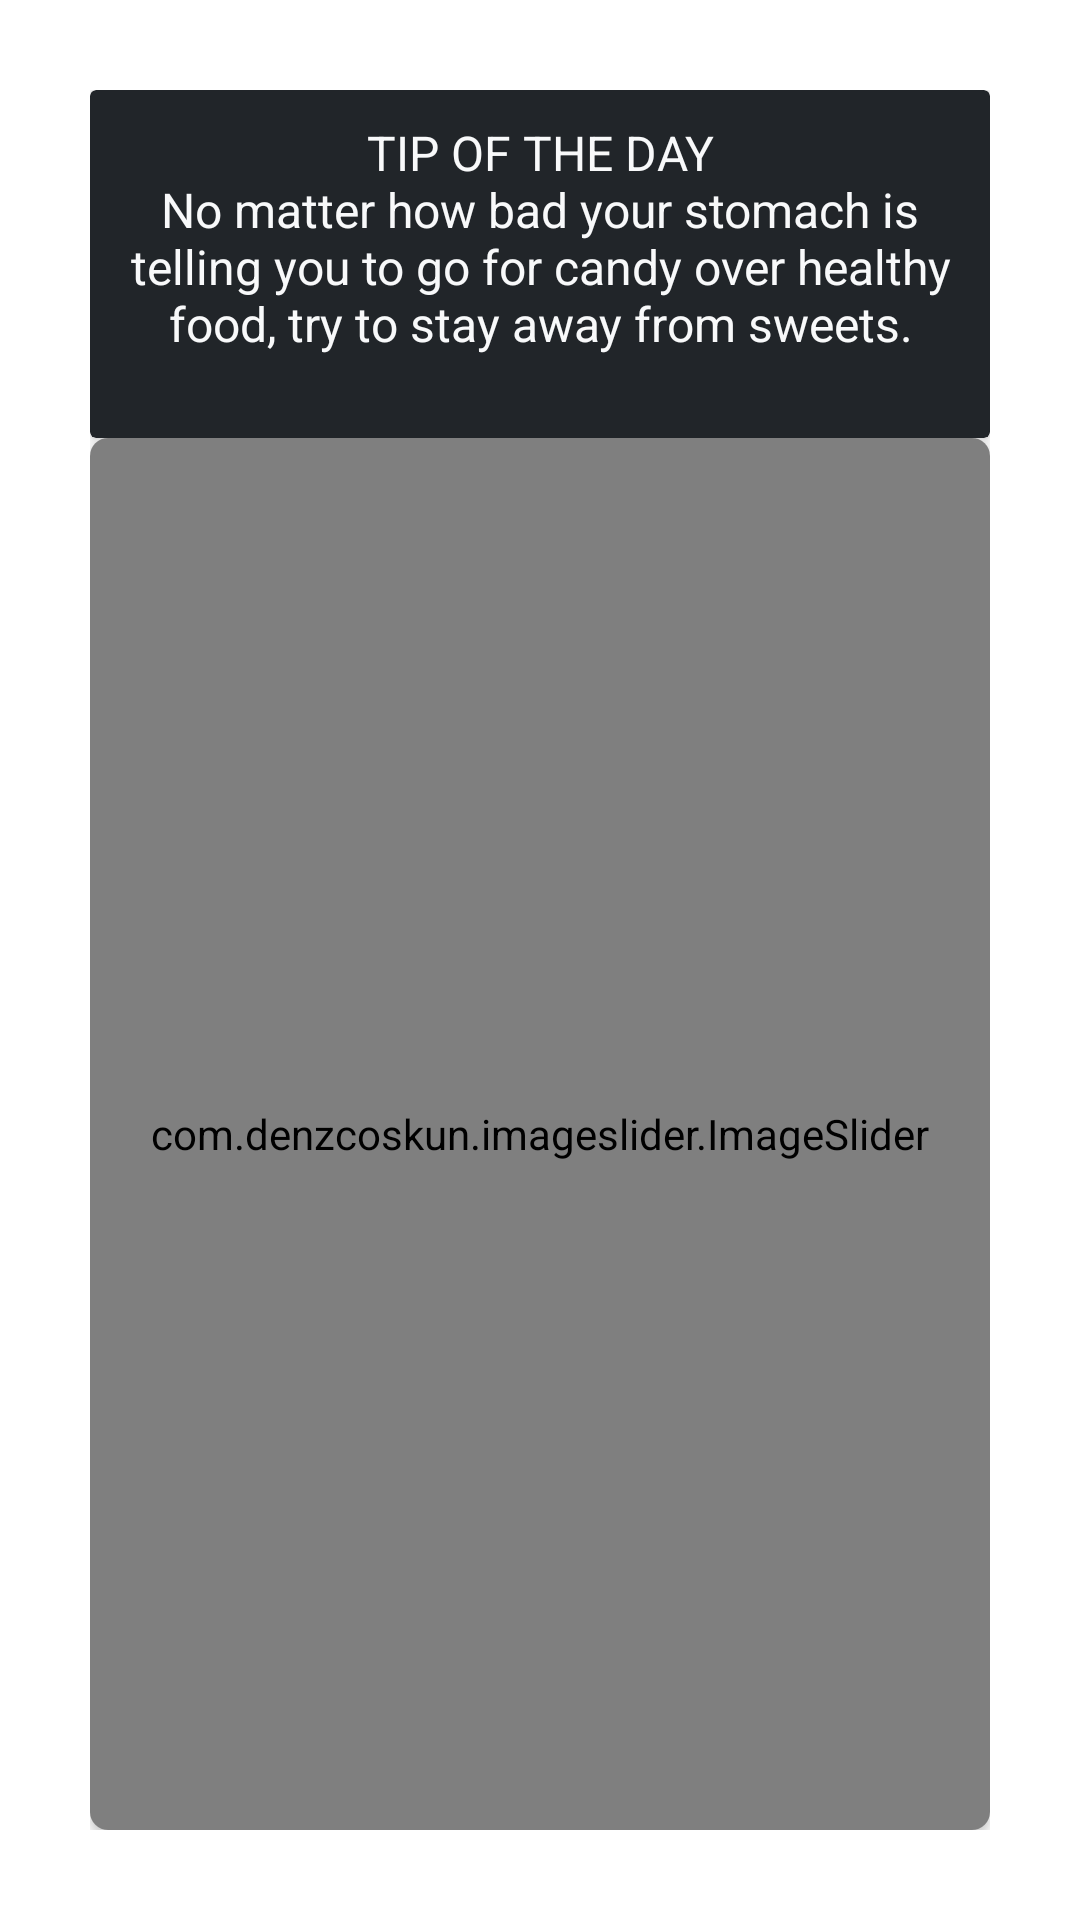

Android layout source for this screen:
<!-- AndroidManifest.xml: application theme Theme.FitnessHub -->
<!-- res/layout/fragment_home.xml -->
<?xml version="1.0" encoding="utf-8"?>
<LinearLayout xmlns:android="http://schemas.android.com/apk/res/android"
    xmlns:app="http://schemas.android.com/apk/res-auto"
    xmlns:tools="http://schemas.android.com/tools"
    android:layout_width="match_parent"
    android:layout_height="match_parent"
    android:background="@color/background"
    android:orientation="vertical"
    android:padding="30dp"
    android:weightSum="10"
    tools:context=".view.fragments.HomeFragment">

    <androidx.cardview.widget.CardView
        android:id="@+id/cardView3"
        android:layout_width="match_parent"
        android:layout_height="0dp"
        android:layout_weight="2"
        app:cardBackgroundColor="@color/titlesBackground"
        app:layout_constraintEnd_toEndOf="parent"
        app:layout_constraintStart_toStartOf="parent"
        app:layout_constraintTop_toTopOf="parent">

        <TextView
            style="@style/TextBody.Home"
            android:layout_width="match_parent"
            android:layout_height="match_parent"
            android:padding="10dp"
            android:text="@string/TIP" />


    </androidx.cardview.widget.CardView>

    <androidx.cardview.widget.CardView
        android:layout_width="match_parent"
        android:layout_height="0dp"
        android:layout_weight="8"
        app:cardCornerRadius="6dp"
        app:layout_constraintBottom_toBottomOf="parent"
        app:layout_constraintEnd_toEndOf="parent"
        app:layout_constraintStart_toStartOf="parent"
        app:layout_constraintTop_toBottomOf="@+id/cardView3">

        <com.denzcoskun.imageslider.ImageSlider
            android:id="@+id/home_slider"
            android:layout_width="match_parent"
            android:layout_height="match_parent"
            app:auto_cycle="true"
            app:corner_radius="5"
            app:delay="0"
            app:error_image="@drawable/notfound"
            app:period="3000"
            app:placeholder="@drawable/logo" />

    </androidx.cardview.widget.CardView>


</LinearLayout>
<!-- resources referenced by this layout -->
<resources>
  <color name="background">@color/white</color>
  <color name="titlesBackground">@color/primaryColor</color>
  <!-- drawable logo: png bitmap (drawable-v24, 10284 bytes) -->
  <string name="TIP">TIP OF THE DAY\nNo matter how bad your stomach is telling you to go for candy over healthy food, try to stay away from sweets.</string>
  <style name="TextBody.Home">
          <item name="android:textSize">16sp</item>
          <item name="android:textAlignment">center</item>
          <item name="android:textColor">@color/textBodyHome</item>
      </style>
  <style name="Theme.FitnessHub" parent="Theme.MaterialComponents.DayNight.NoActionBar">
          
          <item name="colorPrimary">@color/primaryColor</item>
          <item name="colorPrimaryVariant">@color/primaryColorAlternative</item>
          <item name="colorOnPrimary">@color/thirdColor</item>
          
          <item name="colorSecondary">@color/secondaryColor</item>
          <item name="colorSecondaryVariant">@color/secondaryColorAlternative</item>
          <item name="colorOnSecondary">@color/black</item>
          
          <item name="android:statusBarColor" tools:targetApi="l">@color/black</item>
  
          <item name="backgroundColor">@color/secondaryColorAlternative</item>
      </style>
  <color name="white">#FFFFFFFF</color>
  <color name="primaryColor">#212529</color>
  <color name="textBodyHome">@color/mainTextColor</color>
  <color name="primaryColorAlternative">#343A40</color>
  <color name="thirdColor">#F8F9FA</color>
  <color name="secondaryColor">#ADB5BD</color>
  <color name="secondaryColorAlternative">#E9ECEF</color>
  <color name="black">#FF000000</color>
  <color name="mainTextColor">#F8F9FA</color>
</resources>
